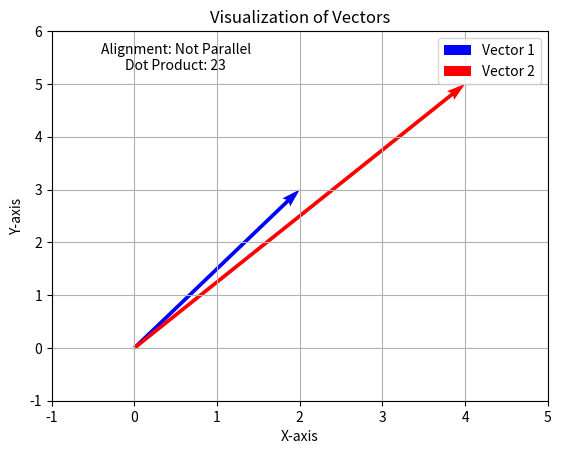

Write Python code to recreate this figure.
import numpy as np
import matplotlib.pyplot as plt

vector1 = np.array([2, 3])    #A
vector2 = np.array([4, 5])

dot_product = np.dot(vector1, vector2)    #B

plt.figure()

plt.quiver(0, 0, vector1[0], vector1[1], angles='xy', scale_units='xy', scale=1, color='blue', label='Vector 1')
plt.quiver(0, 0, vector2[0], vector2[1], angles='xy', scale_units='xy', scale=1, color='red', label='Vector 2')

plt.xlim(-1, 5)    #C
plt.ylim(-1, 6)

plt.grid(True)

plt.xlabel('X-axis')
plt.ylabel('Y-axis')
plt.title('Visualization of Vectors')

plt.legend()    #D

alignment = "Parallel" if dot_product == np.linalg.norm(vector1) * np.linalg.norm(vector2) else "Not Parallel"    #E
alignment_text = f"Alignment: {alignment}\nDot Product: {dot_product}"

plt.text(0.5, 5.5, alignment_text, fontsize=10, ha='center', va='center')
plt.show()
#A Define two vectors as NumPy arrays
#B Calculate the dot product
#C Set the limits of the plot
#D Add a legend
#E Calculate alignment based on the dot product
